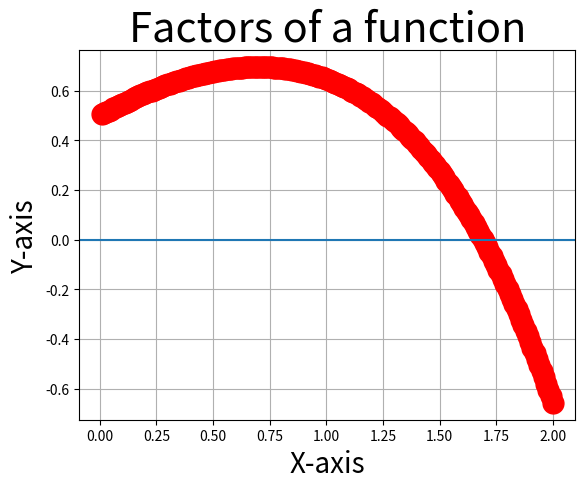

The script that saved this image:
import matplotlib.pyplot as plt
import numpy as np
def f(x,y):return y-x
x=0
y=0.5
h=0.01
xlist,ylist=[x],[y]
while x<=2.0:
    y=y+h*f(x,y)
    print (x,y)
    x+=h
    plt.plot(x,y,c='red',linestyle='-',lw=3,marker='o',ms=15)
plt.title('Factors of a function',size=30)
plt.xlabel('X-axis',size=20)
plt.ylabel('Y-axis',size=20)
plt.axhline()
plt.grid()
plt.show()